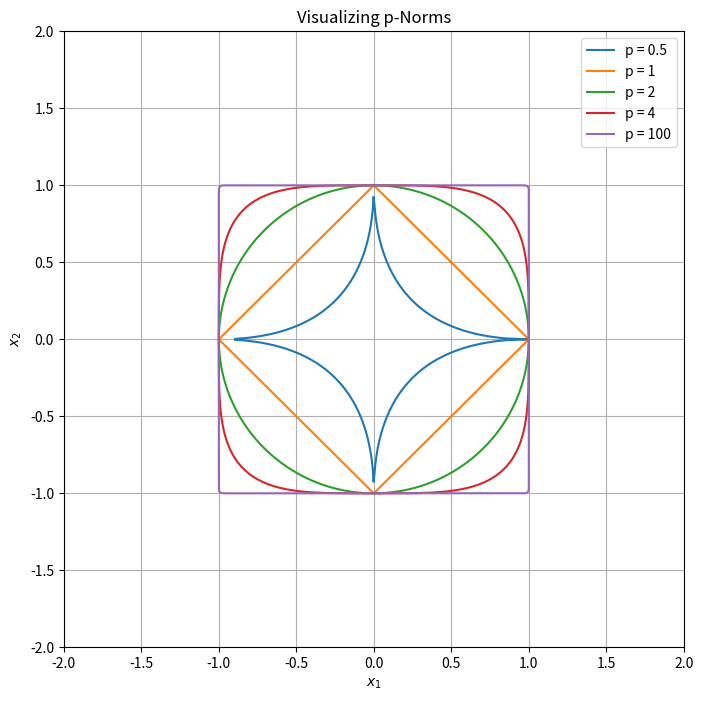

Python code for this plot:
import numpy as np 
import matplotlib.pyplot as plt

p_values = [0.5, 1, 2, 4, 100]
theta = np.linspace(0, 2*np.pi, 1000)

plt.figure(figsize=(8, 8))

for p in p_values:
    x = np.cos(theta) 
    y = np.sin(theta) 
    norm = (np.abs(x)**p + np.abs(y)**p) ** (1/p)
    x /= norm
    y /= norm
    plt.plot(x, y, label=f"p = {p}")

plt.title('Visualizing p-Norms')
plt.xlabel('$x_1$')
plt.ylabel('$x_2$')
plt.xlim([-2,2])
plt.ylim([-2,2])
plt.legend()
plt.grid(True)
plt.show() 